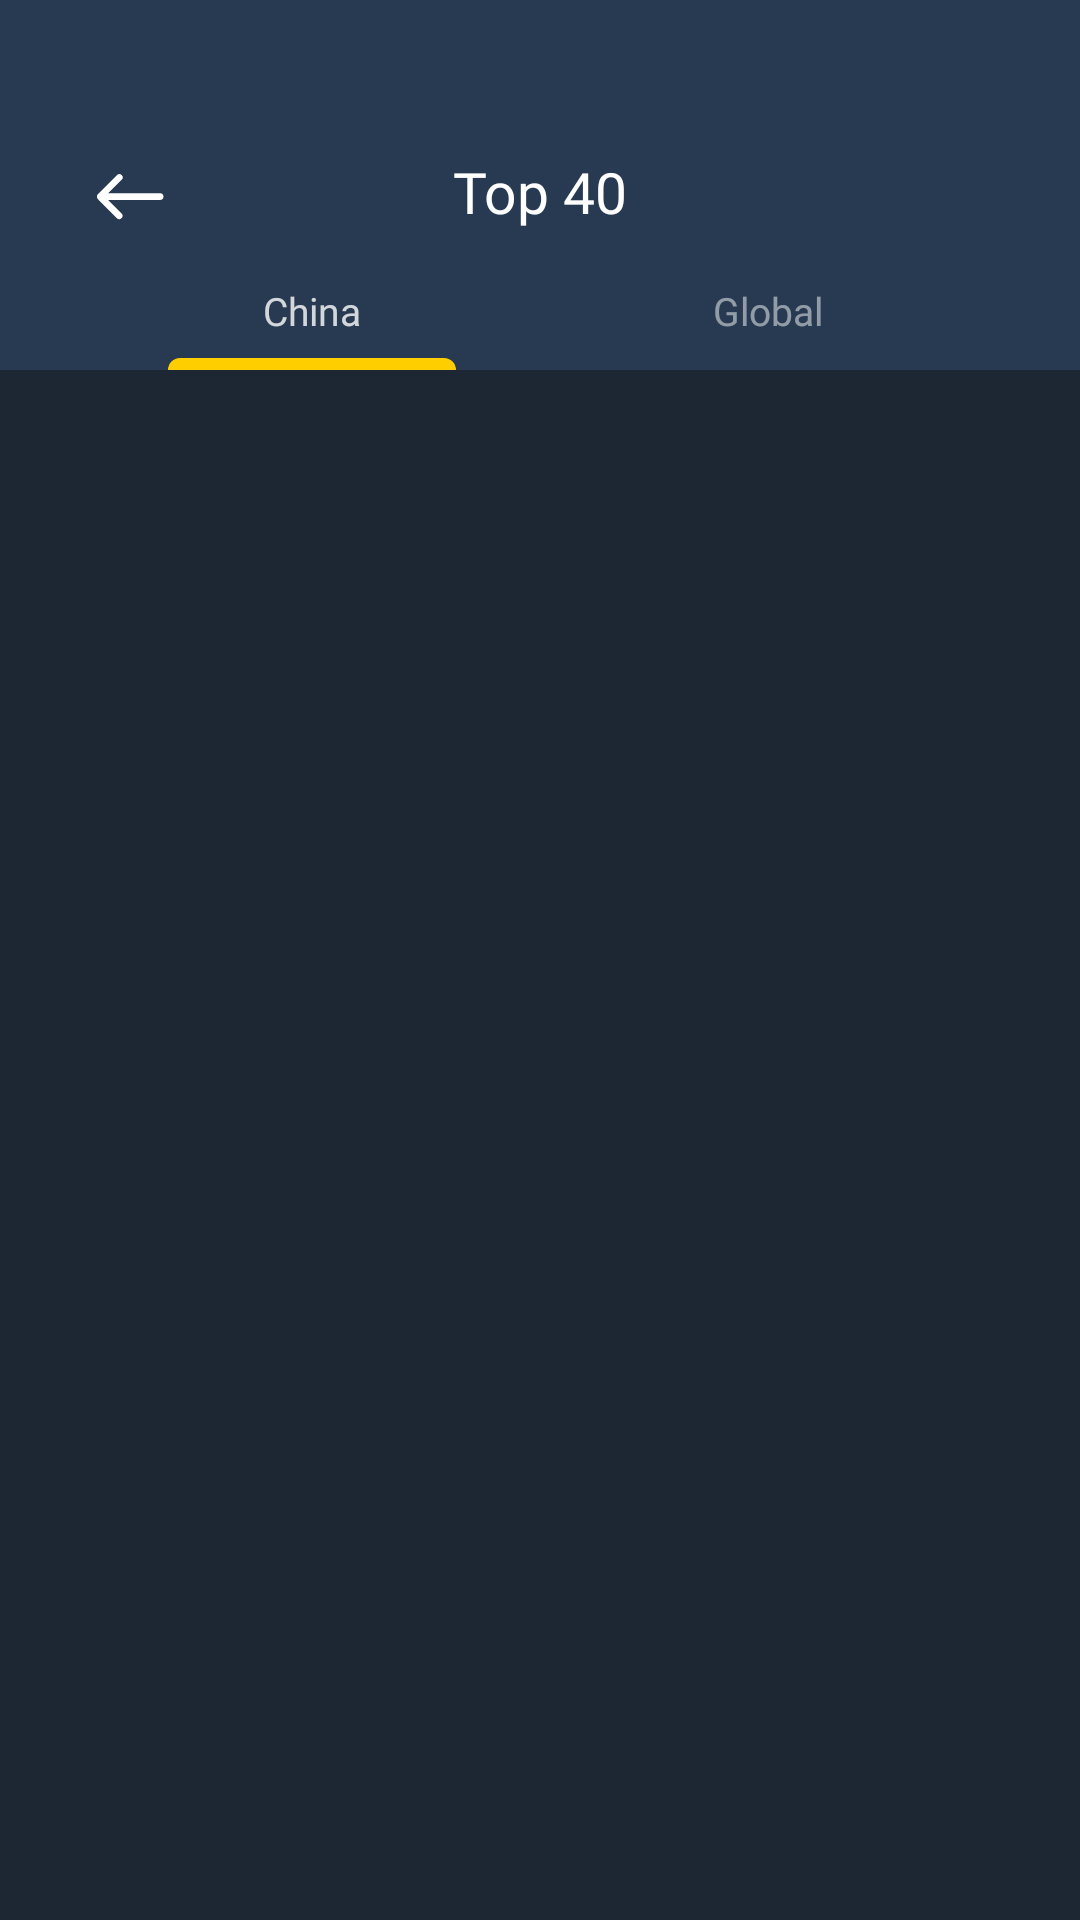

Layout XML and referenced resources for this Android screen:
<!-- AndroidManifest.xml: application theme AppTheme -->
<!-- res/layout/activity_dark_top40_page.xml -->
<?xml version="1.0" encoding="utf-8"?>
<LinearLayout
    xmlns:android="http://schemas.android.com/apk/res/android"
    xmlns:app="http://schemas.android.com/apk/res-auto"
    xmlns:tools="http://schemas.android.com/tools"
    android:layout_width="match_parent"
    android:background="@color/dark"
    android:layout_height="match_parent">

    <android.support.v4.widget.NestedScrollView
        android:layout_width="match_parent"
        android:layout_height="match_parent"
        android:scrollbars="vertical">
        <android.support.constraint.ConstraintLayout
            android:layout_width="match_parent"
            android:layout_height="match_parent">

            <android.support.constraint.ConstraintLayout
                android:id="@+id/layout1"
                android:layout_width="match_parent"
                android:layout_height="match_parent"
                app:layout_constraintStart_toStartOf="parent"
                app:layout_constraintTop_toTopOf="parent"
                app:layout_constraintEnd_toEndOf="parent"
                android:background="#273A51">
                <LinearLayout
                    android:id="@+id/imageView6"
                    android:layout_width="40dp"
                    android:layout_height="40dp"
                    android:layout_marginStart="24dp"
                    android:layout_marginTop="46dp"
                    android:gravity="center"
                    app:layout_constraintEnd_toEndOf="parent"
                    app:layout_constraintHorizontal_bias="0.0"
                    android:background="?android:attr/selectableItemBackgroundBorderless"
                    app:layout_constraintStart_toStartOf="parent"
                    app:layout_constraintTop_toTopOf="parent">

                    <ImageView
                        android:layout_width="wrap_content"
                        android:layout_height="wrap_content"
                        app:srcCompat="@drawable/ic_w_arrow" />
                </LinearLayout>

                <TextView
                    android:id="@+id/textView7"
                    android:layout_width="wrap_content"
                    android:layout_height="wrap_content"
                    android:layout_marginTop="51dp"
                    android:text="Top 40"
                    android:textColor="@color/white"
                    android:textSize="19sp"
                    android:fontFamily="@font/manrope_semibold"
                    app:layout_constraintEnd_toEndOf="parent"
                    app:layout_constraintStart_toStartOf="parent"
                    app:layout_constraintTop_toTopOf="parent" />

                <RelativeLayout
                    android:id="@+id/tablayout"
                    android:layout_width="match_parent"
                    android:layout_height="wrap_content"
                    android:layout_marginTop="18dp"
                    app:layout_constraintEnd_toEndOf="parent"
                    app:layout_constraintHorizontal_bias="0.0"
                    app:layout_constraintStart_toStartOf="parent"
                    app:layout_constraintTop_toBottomOf="@+id/textView7">

                    <LinearLayout
                        android:id="@+id/relative1"
                        android:layout_width="96dp"
                        android:layout_height="wrap_content"
                        android:layout_marginStart="56dp"
                        android:background="?android:attr/selectableItemBackgroundBorderless"
                        android:orientation="vertical">

                        <TextView
                            android:id="@+id/local"
                            android:layout_width="wrap_content"
                            android:layout_height="wrap_content"
                            android:layout_centerInParent="true"
                            android:layout_gravity="center"
                            android:alpha="0.8"
                            android:fontFamily="@font/manrope_medium"
                            android:text="China"
                            android:textColor="@color/white"
                            android:textSize="13sp" />

                        <View
                            android:id="@+id/view1"
                            android:layout_width="96dp"
                            android:layout_height="4dp"
                            android:layout_gravity="center"
                            android:layout_marginTop="7dp"
                            android:background="@drawable/title_background" />
                    </LinearLayout>

                    <LinearLayout
                        android:id="@+id/relative2"
                        android:layout_width="96dp"
                        android:layout_height="wrap_content"
                        android:layout_alignParentRight="true"
                        android:layout_marginEnd="56dp"
                        android:background="?android:attr/selectableItemBackgroundBorderless"
                        android:orientation="vertical">

                        <TextView
                            android:id="@+id/global"
                            android:layout_width="wrap_content"
                            android:layout_height="wrap_content"
                            android:layout_centerInParent="true"
                            android:layout_gravity="center"
                            android:alpha="0.5"
                            android:fontFamily="@font/manrope_medium"
                            android:text="Global"
                            android:textColor="@color/white"
                            android:textSize="13sp" />

                        <View
                            android:id="@+id/view2"
                            android:layout_width="96dp"
                            android:layout_height="4dp"
                            android:layout_gravity="center"
                            android:layout_marginTop="7dp"
                            android:background="@drawable/title_background"
                            android:visibility="invisible" />

                    </LinearLayout>
                </RelativeLayout>



            </android.support.constraint.ConstraintLayout>
            <View
                android:id="@+id/view3"
                android:layout_width="match_parent"
                android:layout_height="28dp"
                android:background="@color/dark"
                app:layout_constraintTop_toBottomOf="@+id/layout1"
                app:layout_constraintStart_toStartOf="parent"
                app:layout_constraintEnd_toEndOf="parent"/>

            <FrameLayout
                android:id="@+id/container"
                android:layout_width="match_parent"
                android:layout_height="match_parent"
                app:layout_constraintEnd_toEndOf="parent"
                app:layout_constraintStart_toStartOf="parent"
                app:layout_constraintTop_toBottomOf="@+id/view3" >

            </FrameLayout>
        </android.support.constraint.ConstraintLayout>
    </android.support.v4.widget.NestedScrollView>


</LinearLayout>
<!-- resources referenced by this layout -->
<resources>
  <color name="dark">#1D2733</color>
  <color name="white">#ffffff</color>
  <!-- drawable ic_w_arrow (drawable) -->
  <vector xmlns:android="http://schemas.android.com/apk/res/android"
      android:width="23dp"
      android:height="16dp"
      android:viewportWidth="23"
      android:viewportHeight="16">
    <path
        android:pathData="M6.7412,0.2929C7.1317,-0.0976 7.7649,-0.0976 8.1554,0.2929L8.3067,0.4442C8.6972,0.8347 8.6972,1.4679 8.3067,1.8584L3.7474,6.4177H21.1398C21.6921,6.4177 22.1398,6.8654 22.1398,7.4177V7.6317C22.1398,8.184 21.6921,8.6317 21.1398,8.6317H3.6689L8.2674,13.2302C8.6579,13.6207 8.6579,14.2539 8.2674,14.6444L8.1161,14.7957C7.7256,15.1862 7.0924,15.1862 6.7019,14.7957L0.5964,8.6903C0.5217,8.6156 0.4613,8.532 0.4152,8.443C0.1637,8.2614 0,7.9657 0,7.6317V7.4177C0,7.0488 0.1998,6.7265 0.4971,6.5532C0.5268,6.5128 0.5599,6.4742 0.5964,6.4377L6.7412,0.2929Z"
        android:fillColor="#ffffff"
        android:fillType="evenOdd"/>
  </vector>
  <!-- drawable title_background (drawable) -->
  <?xml version="1.0" encoding="utf-8"?>
  <shape
      xmlns:android="http://schemas.android.com/apk/res/android">
      <solid android:color="#FFCE00"/>
      <corners android:topLeftRadius="10dp" android:topRightRadius="10dp"/>
  </shape>
  <style name="AppTheme" parent="Theme.AppCompat.Light.NoActionBar">
          
          <item name="android:windowTranslucentStatus" tools:targetApi="kitkat">true</item>
          <item name="bottomSheetDialogTheme">@style/AppBottomSheetDialogTheme</item>
      </style>
  <style name="AppBottomSheetDialogTheme" parent="Theme.Design.Light.BottomSheetDialog">
          <item name="bottomSheetStyle">@style/AppModalStyle</item>
      </style>
  <style name="AppModalStyle" parent="Widget.Design.BottomSheet.Modal">
          <item name="android:background">@drawable/bottom_background</item>
      </style>
  <!-- drawable bottom_background (drawable) -->
  <?xml version="1.0" encoding="utf-8"?>
  <shape xmlns:android="http://schemas.android.com/apk/res/android"
      android:shape="rectangle">
      <corners
          android:topLeftRadius="10dp"
          android:topRightRadius="10dp" />
      <padding android:top="2dp" />
      <solid android:color="@color/white" />
  </shape>
</resources>
